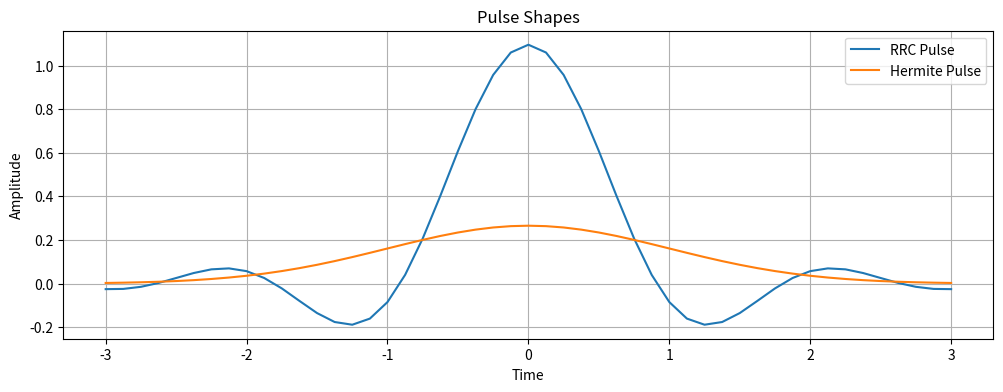
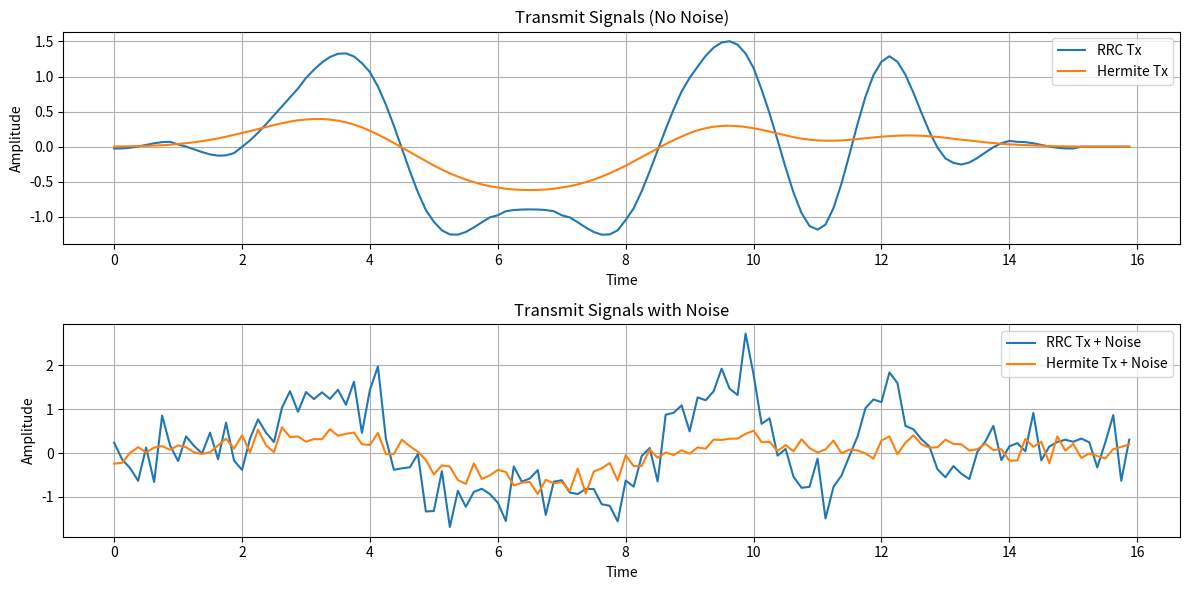
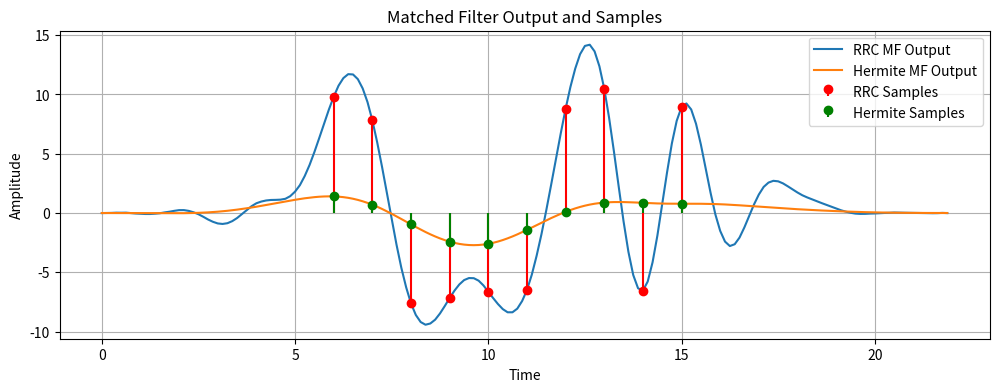

Recreate these plots in Python, in order.
import numpy as np
import matplotlib.pyplot as plt
from scipy.special import hermite

num_bits = 10
sps = 8
beta = 0.35
span = 6
Ts = 1
snr_db = 5

bits = np.random.randint(0, 2, num_bits)
symbols = 2 * bits -1

unsampled = np.zeros(len(symbols) * sps)
unsampled[::sps] = symbols

time = np.arange(-span / 2, span / 2 + 1 / sps, 1 / sps)

def root_raised_cosine(t, Ts, beta):
    rrc = np.zeros_like(t)
    eps = 1e-8

    for i in range(len(t)):
        ti = t[i]
        if abs(ti) < eps:
            rrc[i] = (1 / Ts) * (1 + beta * (4 / np.pi - 1))
        elif abs(abs(ti) - Ts / (4 * beta)) < eps:
            rrc[i] = (beta / (Ts * np.sqrt(2))) * (
                    (1 + 2/np.pi) * np.sin(np.pi / (4 * beta)) +
                    (1 - 2/np.pi) * np.cos(np.pi / (4 * beta)))
        else:
            numerator = (
                np.sin(np.pi * ti * (1 - beta) / Ts) +
                4 * beta * ti / Ts *
                np.cos(np.pi * ti * (1 + beta) / Ts))
            denominator = (
                np.pi * ti / Ts *
                (1 - (4 * beta * ti / Ts) ** 2))
            rrc[i] = (1/Ts) * numerator / denominator
    return rrc

def hermite_pule(t, order=0, Ts=1):
    t_scaled = t / Ts
    Hn = hermite(order)
    pulse = Hn(t_scaled) * np.exp(-t_scaled ** 2 / 2)
    pulse /= np.sqrt(np.sum(pulse ** 2))
    return pulse

def add_awgn(signal, snr_db):
    snr_lin = 10 ** (snr_db / 10)
    power = np.mean(signal ** 2)
    noise_power = power / snr_lin
    noise = np.sqrt(noise_power) * np.random.randn(*signal.shape)
    return signal + noise

rrc_filter = root_raised_cosine(time, Ts, beta)
herm_filter = hermite_pule(time, order=0, Ts=Ts)

tx_rrc = np.convolve(unsampled, rrc_filter)
tx_herm = np.convolve(unsampled, herm_filter)

tx_rrc_noisy = add_awgn(tx_rrc, snr_db)
tx_herm_noisy = add_awgn(tx_herm, snr_db)

y_rrc = np.convolve(tx_rrc_noisy, rrc_filter[::-1])
y_herm = np.convolve(tx_herm_noisy, herm_filter[::-1])

delay_rrc = (len(rrc_filter) - 1) // 2
delay_herm = (len(herm_filter) - 1) // 2
total_delay_rrc = 2 * delay_rrc
total_delay_herm = 2 * delay_herm

sample_indices_rrc = total_delay_rrc + np.arange(len(symbols)) * sps
sample_indices_herm = total_delay_herm + np.arange(len(symbols)) * sps

samples_rrc = y_rrc[sample_indices_rrc]
samples_herm = y_herm[sample_indices_herm]

detected_rrc = np.sign(samples_rrc)
detected_herm = np.sign(samples_herm)

print("Original Symbols: ", symbols)
print("RRC Detected:     ", detected_rrc)
print("Hermite Detected: ", detected_herm)




plt.figure(figsize=(12, 4))
plt.plot(time, rrc_filter, label="RRC Pulse")
plt.plot(time, herm_filter, label="Hermite Pulse")
plt.title("Pulse Shapes")
plt.xlabel("Time")
plt.ylabel("Amplitude")
plt.grid(True)
plt.legend()
plt.show()


plt.figure(figsize=(12, 6))
plt.subplot(2,1,1)
plt.plot(np.arange(len(tx_rrc))/sps, tx_rrc, label="RRC Tx")
plt.plot(np.arange(len(tx_herm))/sps, tx_herm, label="Hermite Tx")
plt.title("Transmit Signals (No Noise)")
plt.xlabel("Time")
plt.ylabel("Amplitude")
plt.grid(True)
plt.legend()

plt.subplot(2,1,2)
plt.plot(np.arange(len(tx_rrc_noisy))/sps, tx_rrc_noisy, label="RRC Tx + Noise")
plt.plot(np.arange(len(tx_herm_noisy))/sps, tx_herm_noisy, label="Hermite Tx + Noise")
plt.title("Transmit Signals with Noise")
plt.xlabel("Time")
plt.ylabel("Amplitude")
plt.grid(True)
plt.legend()
plt.tight_layout()
plt.show()

plt.figure(figsize=(12,4))
plt.plot(np.arange(len(y_rrc))/sps, y_rrc, label="RRC MF Output")
plt.plot(np.arange(len(y_herm))/sps, y_herm, label="Hermite MF Output")
plt.stem(sample_indices_rrc/sps, samples_rrc, linefmt='r-', markerfmt='ro', basefmt=' ', label="RRC Samples")
plt.stem(sample_indices_herm/sps, samples_herm, linefmt='g-', markerfmt='go', basefmt=' ', label="Hermite Samples")
plt.title("Matched Filter Output and Samples")
plt.xlabel("Time")
plt.ylabel("Amplitude")
plt.grid(True)
plt.legend()
plt.show()
